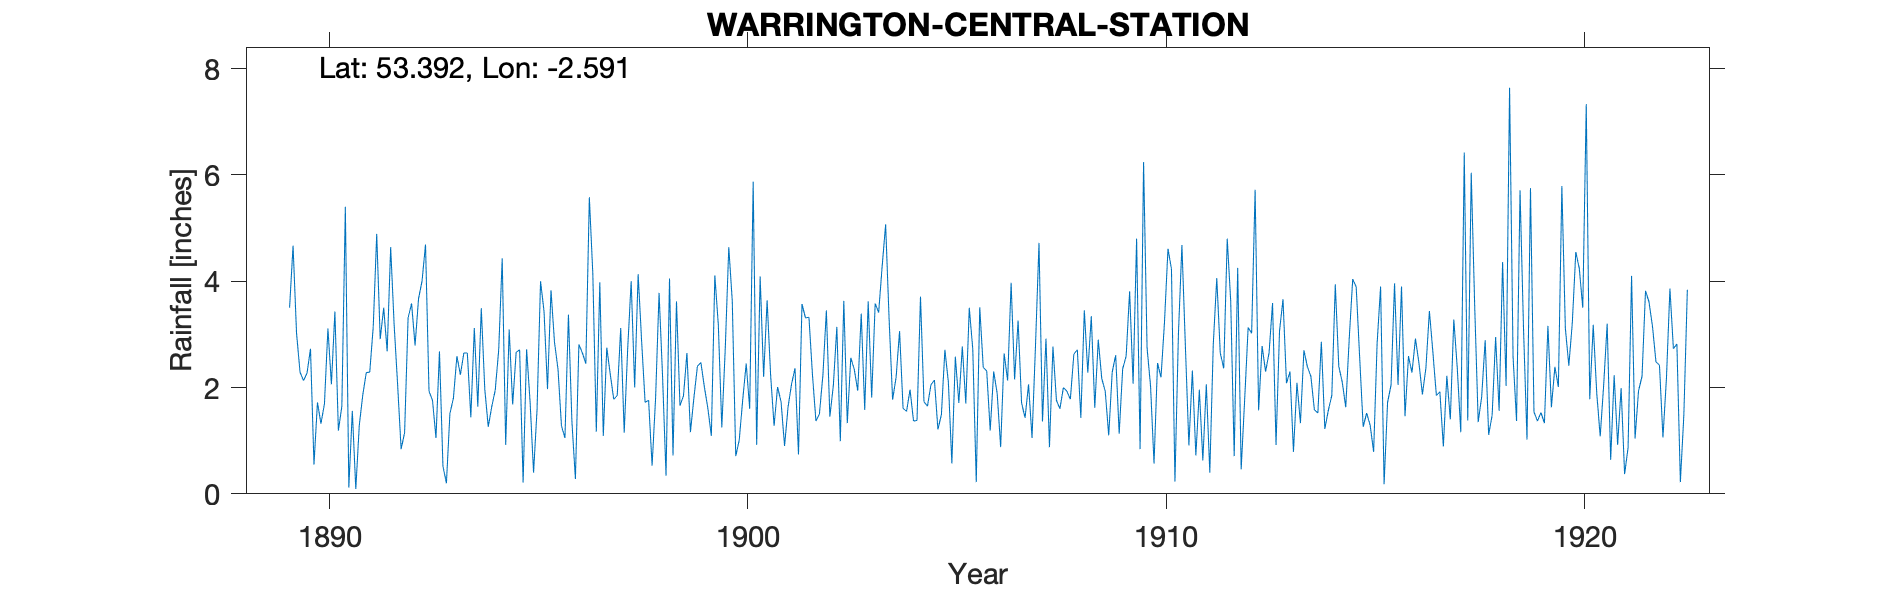

The table this chart was drawn from, first rows:
WARRINGTON CENTRAL STATION, , , , , , , , , , , , , , , , , , , , , , , 
Grid ref, SJ608885, Long, -2.591, Lat, 53.39, Elevation, 59, ft, , , , , , , , , , , , , , , 
Station no, RR414, , , , , , , , , , , , , , , , , , , , , , 
, 1880, 1881, 1882, 1883, 1884, 1885, 1886, 1887, 1888, 1889, 1890, 1891, 1892, 1893, 1894, 1895, 1896, 1897, 1898, 1899, 1900, 1901, 1902
January, , , , , , , , , , , 2.73, 1.56, 3.18, 1.05, 1.64, 2.71, 1.28, 1.09, 1.72, 2.65, 4.64, 2.24, 2.25
February, , , , , , , , , , , 0.55, 0.09, 2.05, 2.68, 3.49, 0.21, 1.05, 2.75, 1.76, 1.16, 3.63, 1.28, 1.37
March, , , , , , , , , , , 1.72, 1.29, 0.84, 0.52, 1.97, 2.72, 3.37, 2.25, 0.53, 1.81, 0.71, 2.01, 1.5
April, , , , , , , , , , , 1.32, 1.86, 1.15, 0.2, 1.26, 1.73, 1.36, 1.78, 1.79, 2.4, 1.01, 1.73, 2.23
May, , , , , , , , , , , 1.69, 2.28, 3.31, 1.51, 1.64, 0.4, 0.28, 1.85, 3.78, 2.47, 1.77, 0.9, 3.45
June, , , , , , , , , , , 3.11, 2.29, 3.58, 1.8, 1.95, 1.59, 2.81, 3.12, 2.22, 2.01, 2.45, 1.63, 1.45
July, , , , , , , , , , 3.5, 2.06, 3.14, 2.79, 2.59, 2.71, 4, 2.65, 1.15, 0.34, 1.61, 1.6, 2.06, 2.04
August, , , , , , , , , , 4.67, 3.43, 4.89, 3.67, 2.24, 4.43, 3.43, 2.45, 2.73, 4.05, 1.09, 5.87, 2.36, 3.14
September, , , , , , , , , , 3.02, 1.19, 2.91, 4, 2.65, 0.92, 1.97, 5.58, 4, 0.72, 4.11, 0.92, 0.74, 0.99
October, , , , , , , , , , 2.29, 1.65, 3.5, 4.69, 2.65, 3.09, 3.83, 4.14, 2, 3.62, 3.18, 4.09, 3.57, 3.63
November, , , , , , , , , , 2.13, 5.4, 2.68, 1.93, 1.44, 1.68, 2.85, 1.17, 4.13, 1.66, 1.25, 2.2, 3.31, 1.33
December, , , , , , , , , , 2.27, 0.12, 4.64, 1.76, 3.12, 2.66, 2.35, 3.98, 2.87, 1.84, 2.75, 3.64, 3.32, 2.56
Total, , , , , , , , , , , 24.97, 31.13, 32.95, 22.45, 27.44, 27.79, 30.12, 29.72, 24.03, 26.49, 32.53, 25.15, 25.94
